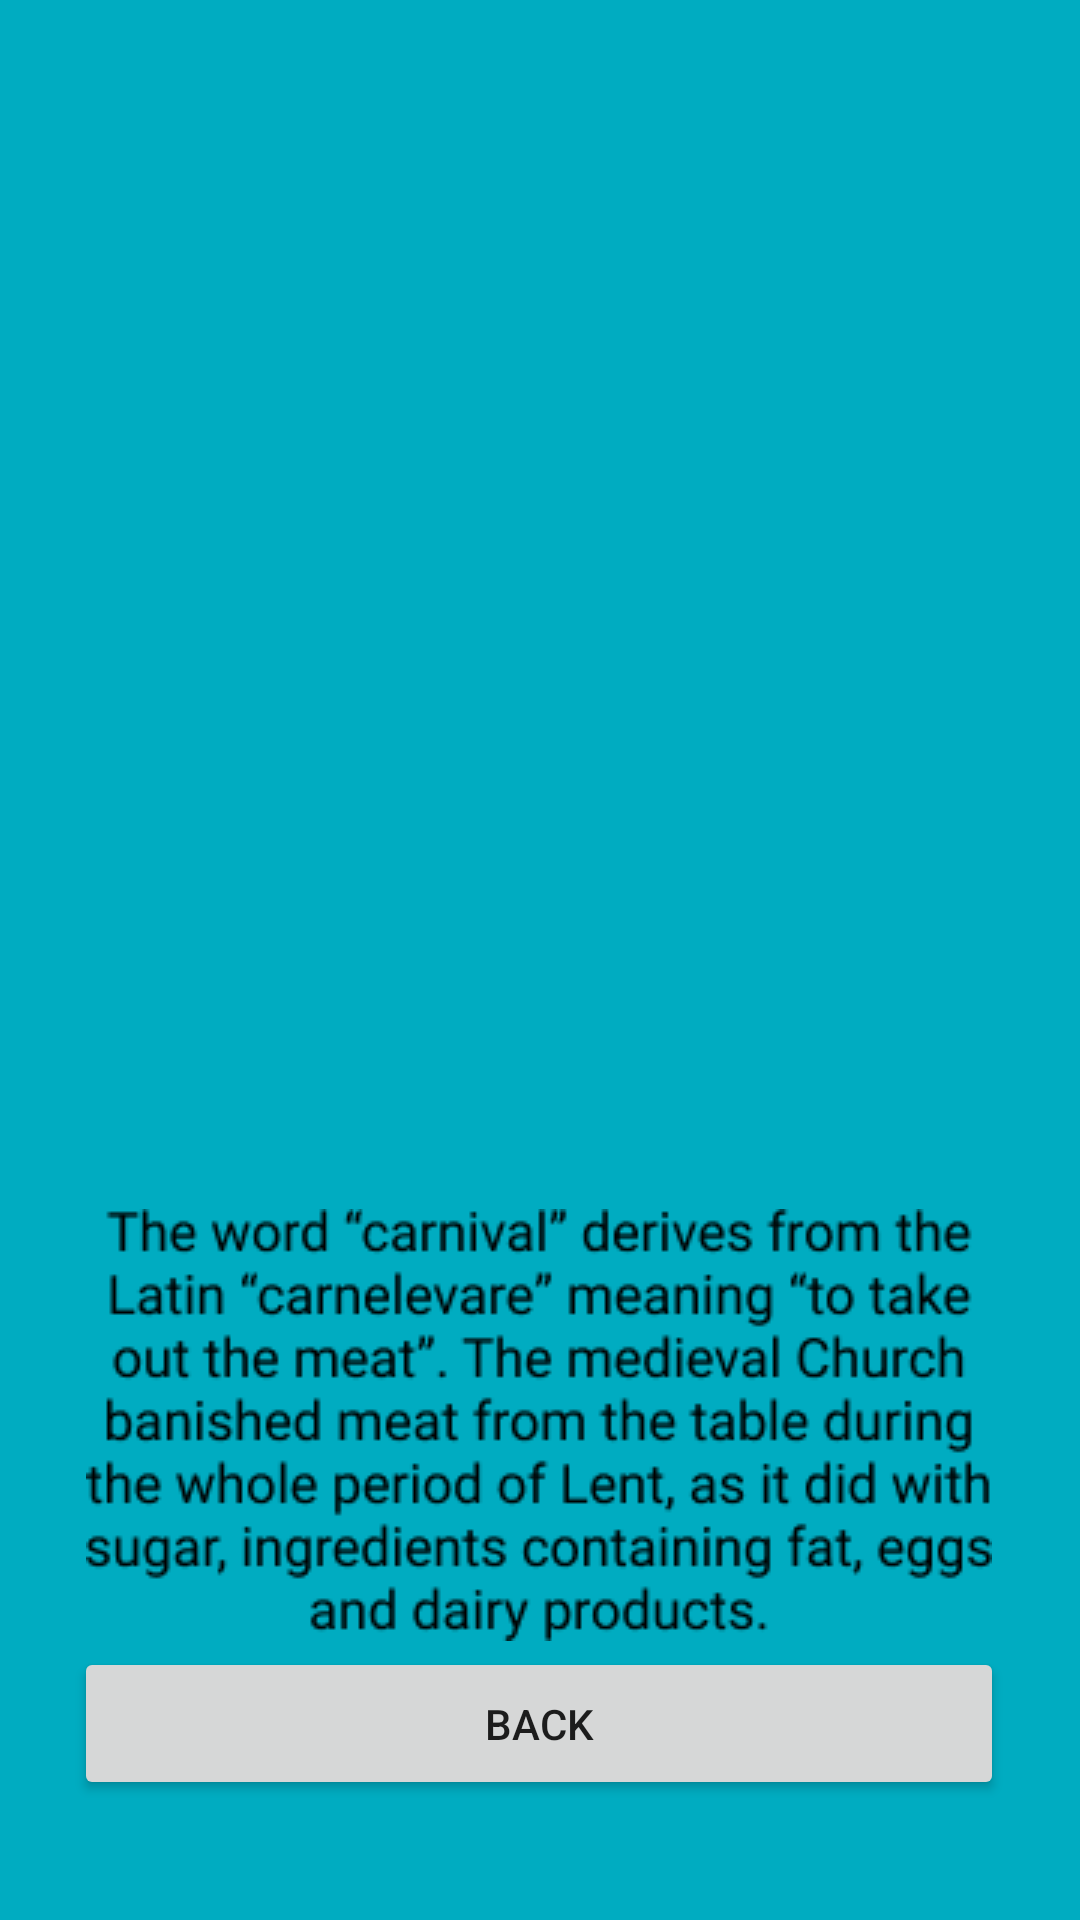

The Android layout XML behind this screen, and the referenced resources:
<!-- AndroidManifest.xml: application theme Theme.NguyenHoangViet_animation -->
<!-- res/layout/activity_main3.xml -->
<?xml version="1.0" encoding="utf-8"?>
<androidx.constraintlayout.widget.ConstraintLayout xmlns:android="http://schemas.android.com/apk/res/android"
    xmlns:app="http://schemas.android.com/apk/res-auto"
    xmlns:tools="http://schemas.android.com/tools"
    android:layout_width="match_parent"
    android:layout_height="match_parent"
    android:background="#00ACC1"
    tools:context=".MainActivity3">

    <ImageView
        android:id="@+id/img_s2"
        android:layout_width="369dp"
        android:layout_height="379dp"
        android:layout_marginStart="27dp"
        android:layout_marginEnd="44dp"
        android:transitionName="fade"
        app:layout_constraintEnd_toEndOf="parent"
        app:layout_constraintStart_toStartOf="parent"
        app:layout_constraintTop_toTopOf="parent"
        app:srcCompat="@drawable/c" />

    <Button
        android:id="@+id/button"
        android:layout_width="310dp"
        android:layout_height="51dp"
        android:layout_marginBottom="40dp"
        android:text="Back"
        app:layout_constraintBottom_toBottomOf="parent"
        app:layout_constraintEnd_toEndOf="parent"
        app:layout_constraintHorizontal_bias="0.495"
        app:layout_constraintStart_toStartOf="parent" />

    <ImageView
        android:id="@+id/imageView9"
        android:layout_width="wrap_content"
        android:layout_height="wrap_content"
        android:layout_marginTop="24dp"
        app:layout_constraintEnd_toEndOf="parent"
        app:layout_constraintHorizontal_bias="0.495"
        app:layout_constraintStart_toStartOf="parent"
        app:layout_constraintTop_toBottomOf="@+id/img_s2"
        app:srcCompat="@drawable/h" />
</androidx.constraintlayout.widget.ConstraintLayout>
<!-- resources referenced by this layout -->
<resources>
  <!-- drawable h: png bitmap (drawable, 12897 bytes) -->
  <style name="Theme.NguyenHoangViet_animation" parent="Theme.MaterialComponents.DayNight.DarkActionBar">
          
          <item name="colorPrimary">@color/purple_500</item>
          <item name="colorPrimaryVariant">@color/purple_700</item>
          <item name="colorOnPrimary">@color/white</item>
          
          <item name="colorSecondary">@color/teal_200</item>
          <item name="colorSecondaryVariant">@color/teal_700</item>
          <item name="colorOnSecondary">@color/black</item>
          
          <item name="android:statusBarColor" tools:targetApi="l">?attr/colorPrimaryVariant</item>
          
      </style>
  <!-- not gathered from this repository: default colours our renderer supplied (Android Studio template values) -->
  <color name="purple_500">#FF6200EE</color>
  <color name="purple_700">#FF3700B3</color>
  <color name="teal_200">#FF03DAC5</color>
  <color name="teal_700">#FF018786</color>
  <color name="black">#FF000000</color>
  <color name="white">#FFFFFFFF</color>
</resources>
